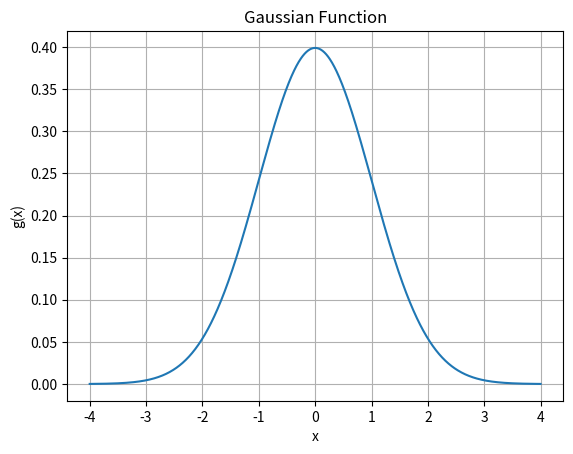

The matplotlib source for this figure:
import numpy as np
import matplotlib.pyplot as plt

def gaussian(position):
    return (1/(np.sqrt(2*np.pi))) * np.exp((-1/2)*position**2)

if __name__ == '__main__':
    x_values = np.linspace(-4, 4, 1000)
    y_values = gaussian(x_values)

    plt.plot(x_values, y_values)
    plt.title('Gaussian Function')
    plt.xlabel('x')
    plt.ylabel('g(x)')
    plt.grid(True)
    plt.show()
